The GitHub repository ctanyt/GA_Projects contains a labelled image folder "capstone" with 6 categories: blue spot ray, hybrid grouper, queenfish, red sea bream, sea bass, shovelnose. Examples follow, each with its label.

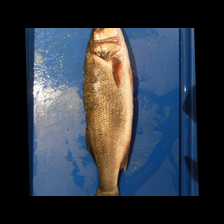
Label: sea bass

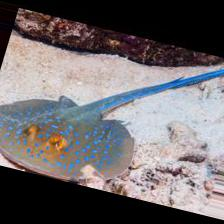
Label: blue spot ray

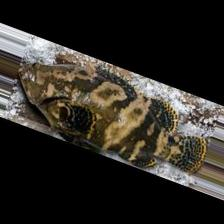
Label: hybrid grouper

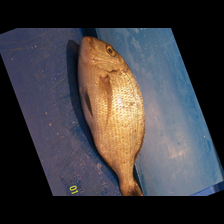
Label: red sea bream

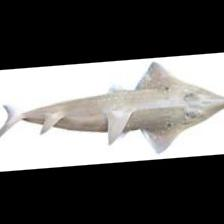
Label: shovelnose

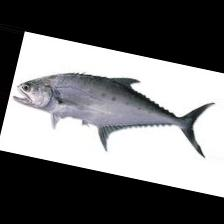
Label: queenfish
